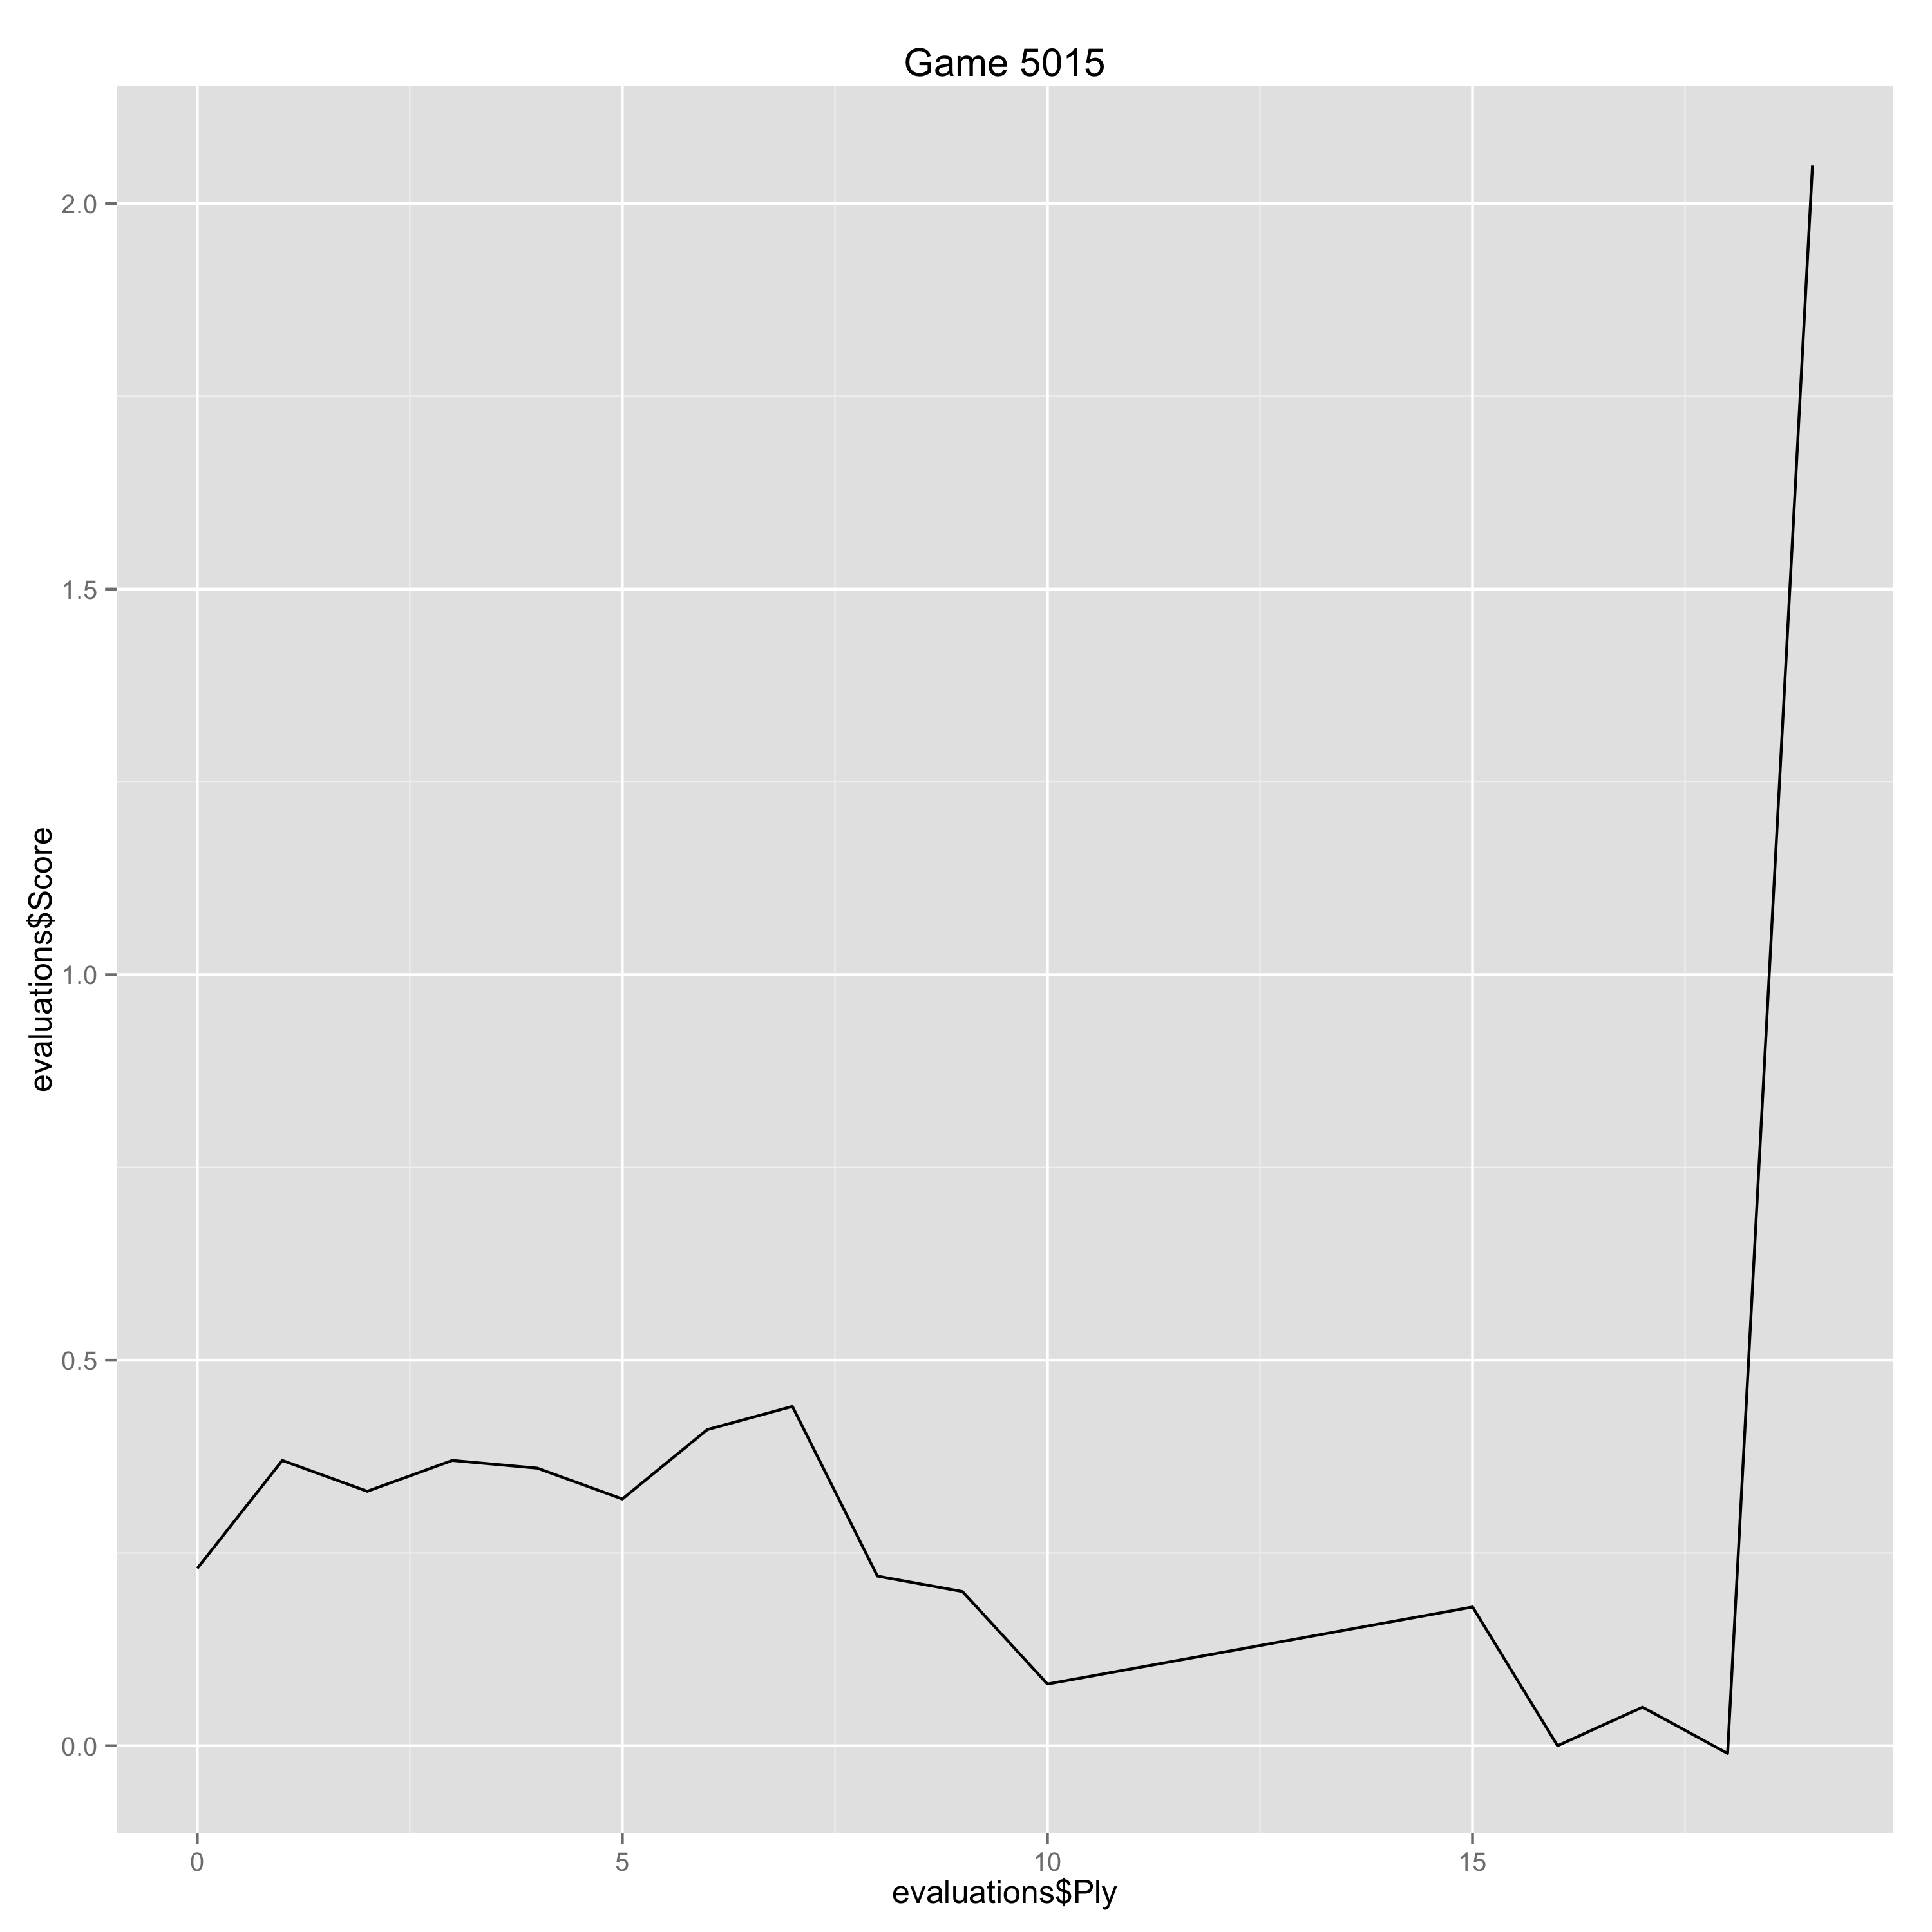

The data file committed next to this chart (first rows):
Ply, Move, White, Black, Score, Eval, Comment
0, [1], e4, , 0.23, 0.23, 
1, [1], , c5, 0.37, -0.14, 
2, [2], Nf3, , 0.33, -0.04, 
3, [2], , Nc6, 0.37, -0.04, 
4, [3], Bb5, , 0.36, -0.01, 
5, [3], , e6, 0.32, 0.04, 
6, [4], O-O, , 0.41, 0.09, 
7, [4], , Nge7, 0.44, -0.03, 
8, [5], Nc3, , 0.22, -0.22, 
9, [5], , a6, 0.2, 0.02, 
10, [6], Bxc6, , 0.08, -0.12, 
15, [8], , d6, 0.18, -0.1, 
16, [9], Nxc6, , 0.0, -0.18, 
17, [9], , bxc6, 0.05, -0.05, 
18, [10], Qg4, , -0.01, -0.06, 
19, [10], , f5, 2.05, -2.06, 
